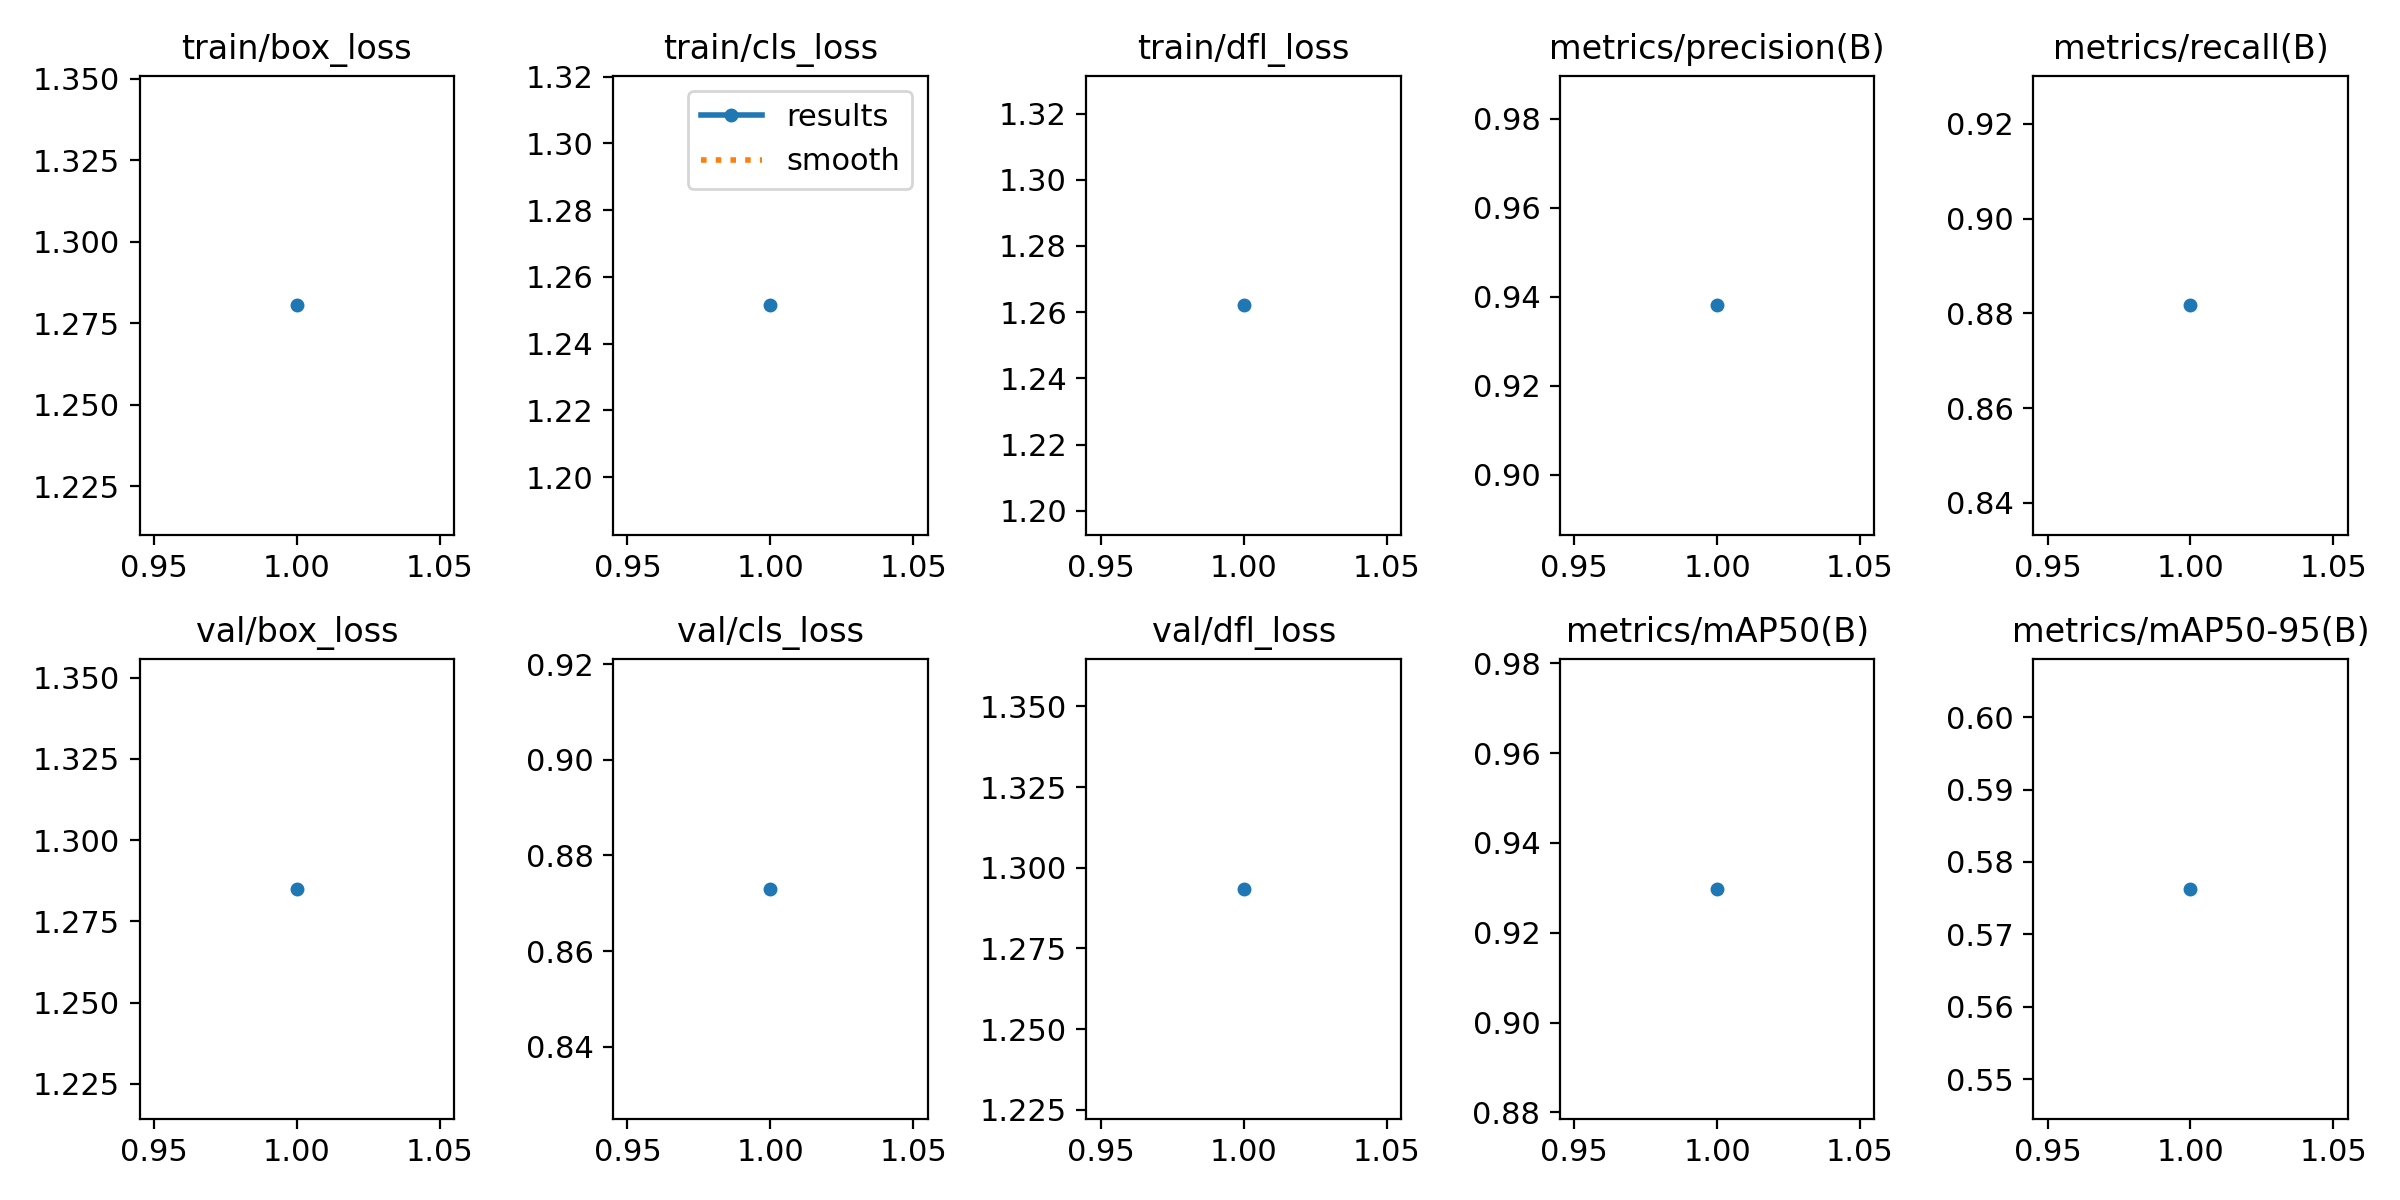

Source data for this figure (header and first rows):
epoch, time, train/box_loss, train/cls_loss, train/dfl_loss, metrics/precision(B), metrics/recall(B), metrics/mAP50(B), metrics/mAP50-95(B), val/box_loss, val/cls_loss, val/dfl_loss, lr/pg0, lr/pg1, lr/pg2
1, 15524, 1.28, 1.251, 1.262, 0.9381, 0.8817, 0.9298, 0.5763, 1.285, 0.873, 1.293, 0.0006662, 0.0006662, 0.0006662
